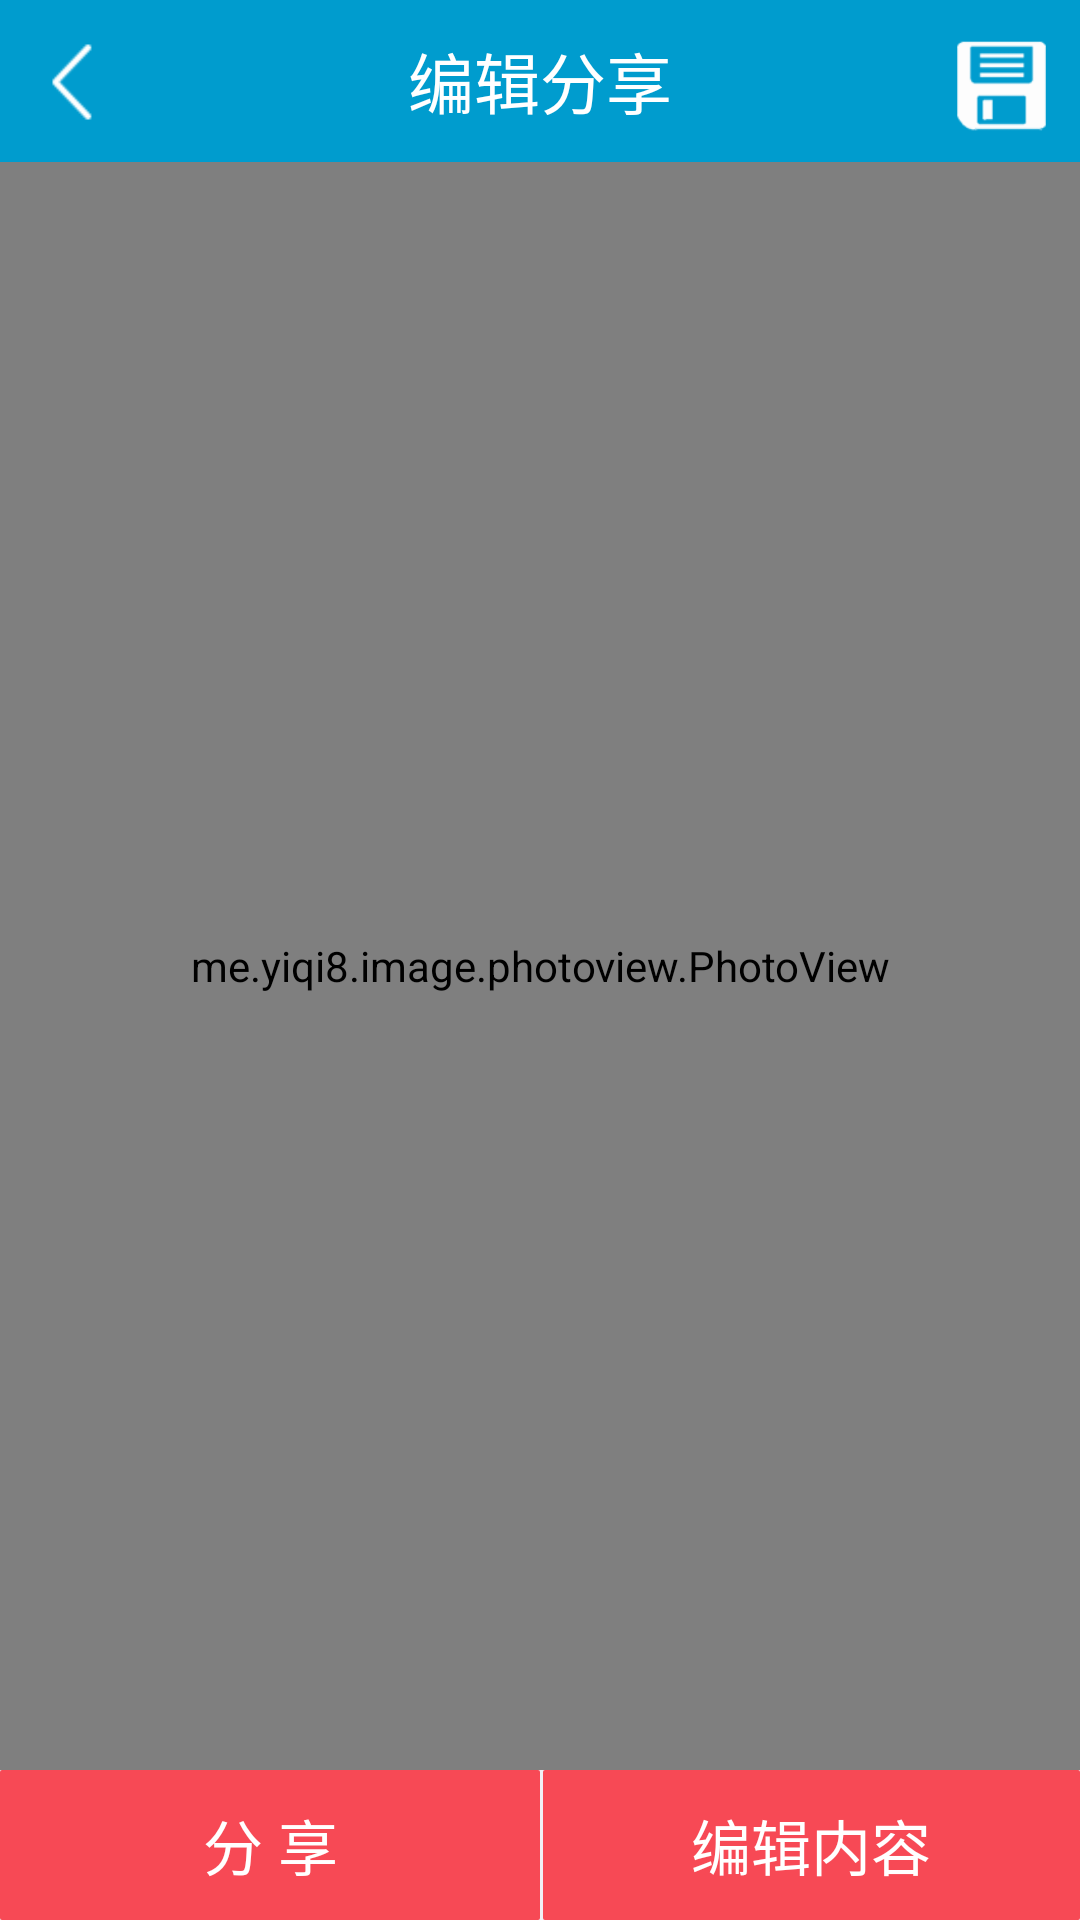

Produce the Android XML layout that renders to this screen, including the resource entries it uses.
<!-- AndroidManifest.xml: application theme AppTheme -->
<!-- res/layout/activity_image_editandshare.xml -->
<RelativeLayout xmlns:android="http://schemas.android.com/apk/res/android"
    xmlns:tools="http://schemas.android.com/tools"
    android:layout_width="match_parent"
    android:layout_height="match_parent"
    android:background="#f1eff5" >

    <RelativeLayout
        android:id="@+id/act_iamge_share_header"
        android:layout_width="fill_parent"
        android:layout_height="@dimen/self_actionbar_height"
        android:layout_alignParentTop="true"
        android:background="@color/self_actionbar_color"
        android:gravity="center_vertical" >

        <Button
            android:id="@+id/image_share_header_btn_back"
            android:layout_width="54.0dip"
            android:layout_height="match_parent"
            android:layout_alignParentLeft="true"
            android:layout_alignParentTop="true"
            android:layout_centerVertical="true"
            android:background="@drawable/back_btn_stats" />

        <Button
            android:id="@+id/image_share_header_btn_save"
            android:layout_width="54dip"
            android:layout_height="match_parent"
            android:layout_alignParentRight="true"
            android:layout_alignParentTop="true"
            android:layout_centerVertical="true"
            android:background="@drawable/file_save" />

        <TextView
            android:id="@+id/act_image_header_txt"
            android:layout_width="match_parent"
            android:layout_height="match_parent"
            android:layout_alignParentTop="true"
            android:layout_centerVertical="true"
            android:layout_toLeftOf="@id/image_share_header_btn_save"
            android:layout_toRightOf="@id/image_share_header_btn_back"
            android:gravity="center"
            android:text="编辑分享"
            android:textColor="#ffffff"
            android:textSize="22.0sp" />
    </RelativeLayout>
	    <LinearLayout
        android:id="@+id/image_share_btn"
        android:layout_width="fill_parent"
        android:layout_height="wrap_content"
        android:layout_alignParentBottom="true"
        android:orientation="horizontal" >

        <Button
            android:id="@+id/image_share_btn_share"
            android:layout_width="match_parent"
            android:layout_height="50.0dip"
            android:layout_weight="1"
            android:background="@drawable/squar_button_training"
            android:gravity="center"
            android:text="分 享"
            android:textColor="#ffffffff"
            android:textSize="20dip" />

        <Button
            android:id="@+id/image_share_btn_edit"
            android:layout_width="match_parent"
            android:layout_height="50.0dip"
            android:layout_marginLeft="1dip"
            android:layout_weight="1"
            android:background="@drawable/squar_button_training"
            android:gravity="center"
            android:text="编辑内容"
            android:textColor="#ffffffff"
            android:textSize="20dip" />
    </LinearLayout>
    
	    
    <me.yiqi8.image.photoview.PhotoView
        android:id="@+id/iv_pro_view"
        android:layout_width="match_parent"
        android:layout_height="match_parent"
        android:layout_below="@id/act_iamge_share_header"
        android:layout_above="@id/image_share_btn"
        android:layout_gravity="center"
        android:adjustViewBounds="true" />



</RelativeLayout>
<!-- resources referenced by this layout -->
<resources>
  <color name="self_actionbar_color">#009cce</color>
  <dimen name="self_actionbar_height">54dip</dimen>
  <!-- drawable back_btn_stats: png bitmap (drawable-hdpi, 652 bytes) -->
  <!-- drawable file_save: png bitmap (drawable-hdpi, 3822 bytes) -->
  <!-- drawable squar_button_training (drawable) -->
  <?xml version="1.0" encoding="utf-8"?>
  <selector xmlns:android="http://schemas.android.com/apk/res/android">
      <item android:state_pressed="true">
          <shape android:shape="rectangle">
              <gradient android:angle="270.0" android:endColor="#ffd23e48" android:startColor="#ffd23e48" />
              <corners android:radius="0.5dip" />
              <padding android:bottom="10.0dip" android:left="10.0dip" android:right="10.0dip" android:top="10.0dip" />
          </shape>
      </item>
      <item android:state_pressed="false">
          <shape android:shape="rectangle">
              <gradient android:angle="270.0" android:endColor="#fff74955" android:startColor="#fff74955" />
              <corners android:radius="0.5dip" />
              <padding android:bottom="10.0dip" android:left="10.0dip" android:right="10.0dip" android:top="10.0dip" />
          </shape>
      </item>
  </selector>
  <style name="AppTheme" parent="AppBaseTheme">
          
      </style>
  <style name="AppBaseTheme" parent="android:Theme.Light">
          
      </style>
</resources>
